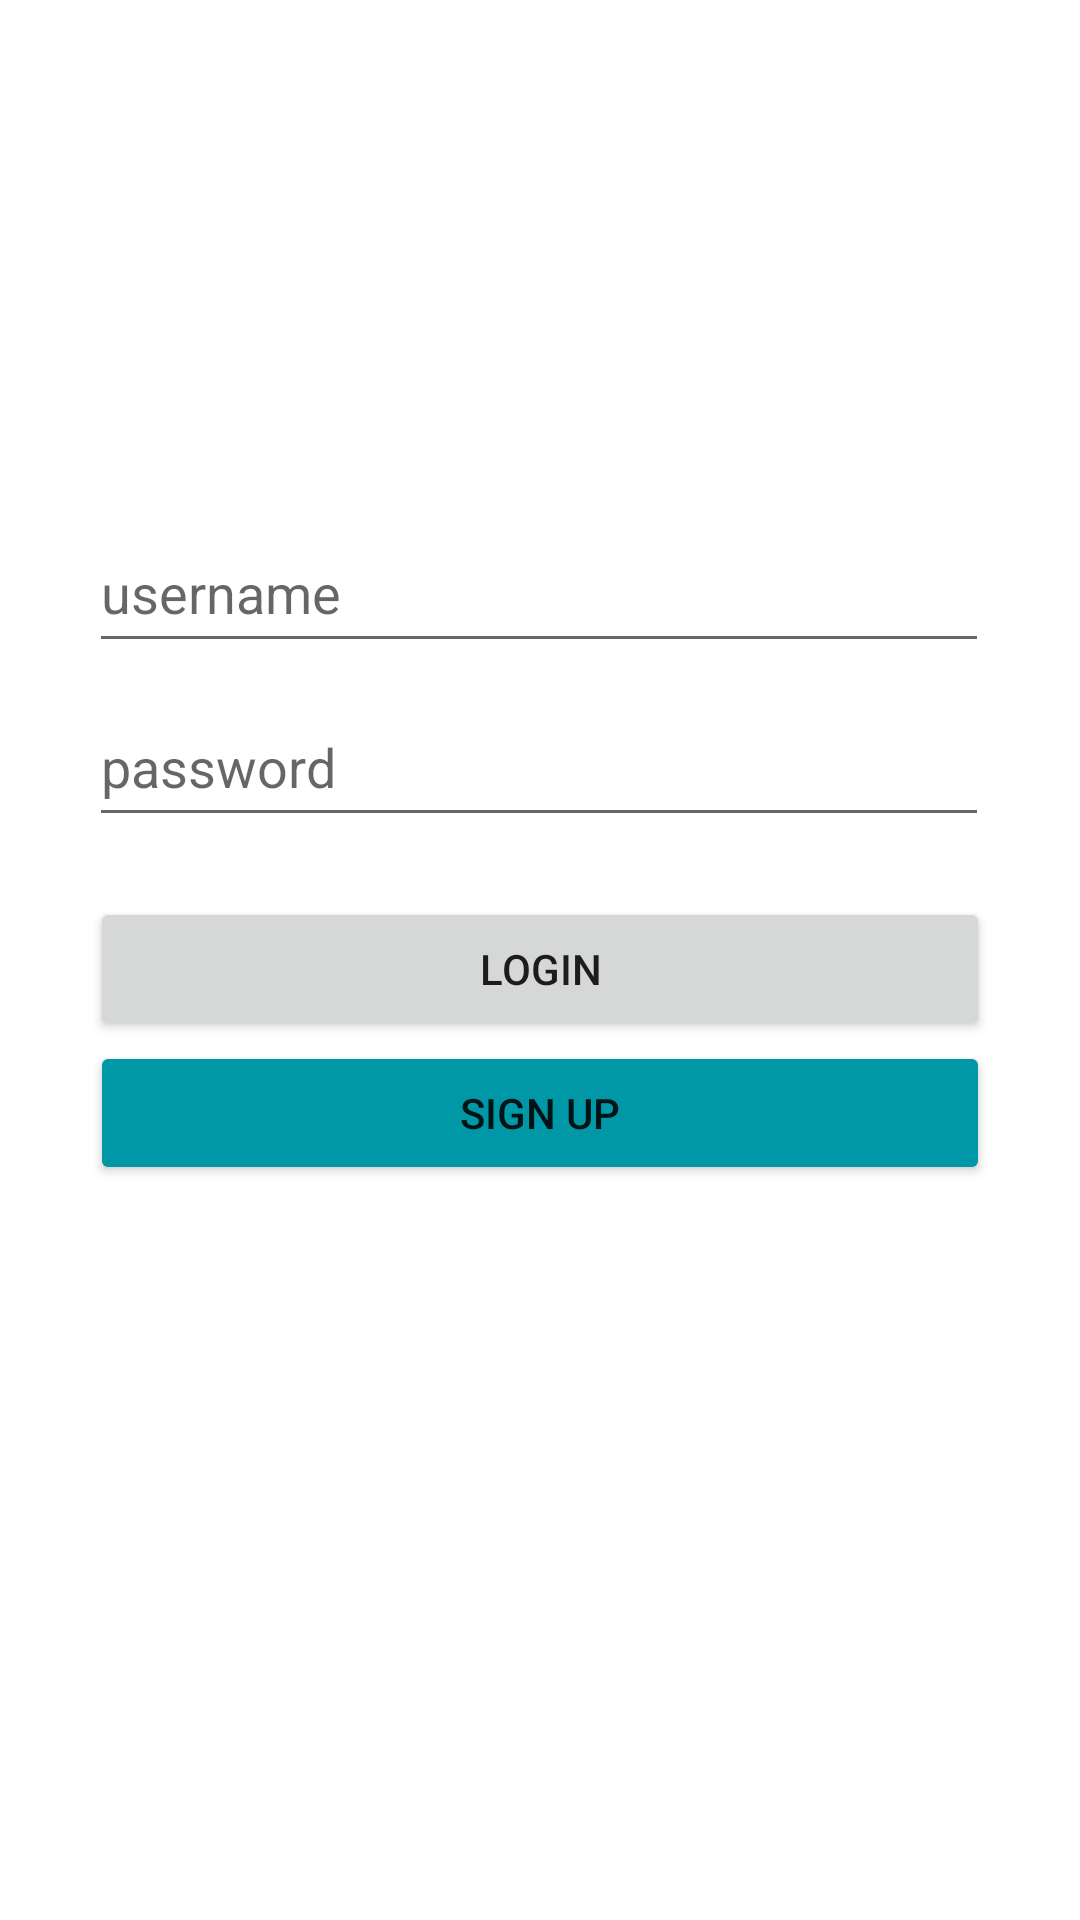

The Android layout XML behind this screen, and the referenced resources:
<!-- AndroidManifest.xml: application theme Theme.Parstagram -->
<!-- res/layout/activity_login.xml -->
<?xml version="1.0" encoding="utf-8"?>
<androidx.constraintlayout.widget.ConstraintLayout xmlns:android="http://schemas.android.com/apk/res/android"
    xmlns:app="http://schemas.android.com/apk/res-auto"
    xmlns:tools="http://schemas.android.com/tools"
    android:layout_width="match_parent"
    android:layout_height="match_parent"
    android:layout_margin="15dp"
    tools:context=".activities.LoginActivity">

    <EditText
        android:id="@+id/etUsername"
        style="@android:style/Widget.Material.EditText"
        android:layout_width="300dp"
        android:layout_height="50dp"
        android:ems="10"
        android:hint="username"
        android:inputType="textPersonName"
        app:layout_constraintEnd_toEndOf="parent"
        app:layout_constraintHorizontal_bias="0.497"
        app:layout_constraintStart_toStartOf="parent"
        app:layout_constraintTop_toBottomOf="@+id/imageView" />

    <EditText
        android:id="@+id/etPassword"
        android:layout_width="300dp"
        android:layout_height="50dp"
        android:layout_marginTop="8dp"
        android:ems="10"
        android:hint="password"
        android:inputType="textPassword"
        app:layout_constraintEnd_toEndOf="parent"
        app:layout_constraintHorizontal_bias="0.497"
        app:layout_constraintStart_toStartOf="parent"
        app:layout_constraintTop_toBottomOf="@+id/etUsername" />

    <Button
        android:id="@+id/btnLogin"
        android:layout_width="300dp"
        android:layout_height="wrap_content"
        android:layout_marginTop="20dp"
        android:text="@string/login"
        app:layout_constraintEnd_toEndOf="parent"
        app:layout_constraintHorizontal_bias="0.498"
        app:layout_constraintStart_toStartOf="parent"
        app:layout_constraintTop_toBottomOf="@+id/etPassword" />

    <ImageView
        android:id="@+id/imageView"
        android:layout_width="239dp"
        android:layout_height="91dp"
        android:layout_marginTop="80dp"
        app:layout_constraintEnd_toEndOf="parent"
        app:layout_constraintHorizontal_bias="0.503"
        app:layout_constraintStart_toStartOf="parent"
        app:layout_constraintTop_toTopOf="parent"
        app:srcCompat="@drawable/instagram_text_logo" />

    <Button
        android:id="@+id/btnSignup"
        android:layout_width="300dp"
        android:layout_height="wrap_content"
        android:backgroundTint="#0097A7"
        android:text="@string/signup"
        app:layout_constraintEnd_toEndOf="parent"
        app:layout_constraintStart_toStartOf="parent"
        app:layout_constraintTop_toBottomOf="@+id/btnLogin" />
</androidx.constraintlayout.widget.ConstraintLayout>
<!-- resources referenced by this layout -->
<resources>
  <string name="login">Login</string>
  <string name="signup">Sign up</string>
  <style name="Theme.Parstagram" parent="Theme.MaterialComponents.DayNight.DarkActionBar">
          
          <item name="colorPrimary">@color/purple_500</item>
          <item name="colorPrimaryVariant">@color/purple_700</item>
          <item name="colorOnPrimary">@color/white</item>
          
          <item name="colorSecondary">@color/teal_200</item>
          <item name="colorSecondaryVariant">@color/teal_700</item>
          <item name="colorOnSecondary">@color/black</item>
          
          <item name="android:statusBarColor" tools:targetApi="l">?attr/colorPrimaryVariant</item>
          
  
      </style>
  <color name="purple_500">#FF6200EE</color>
  <color name="purple_700">#FF3700B3</color>
  <color name="white">#FFFFFFFF</color>
  <color name="teal_200">#FF03DAC5</color>
  <color name="teal_700">#FF018786</color>
  <color name="black">#FF000000</color>
</resources>
